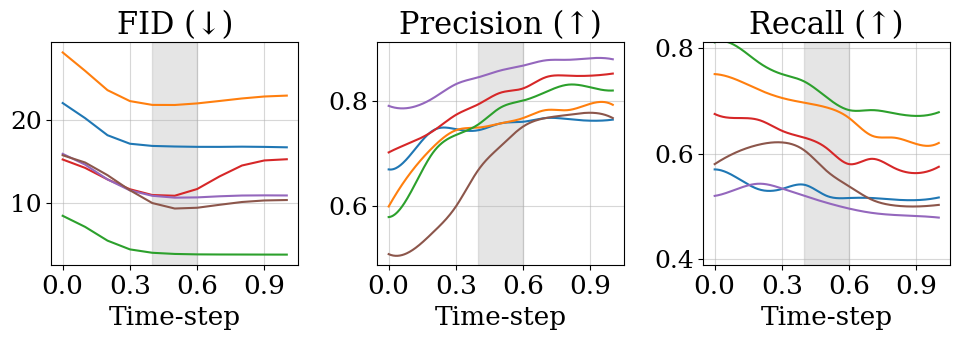

This figure's Python source:
import pandas as pd
import matplotlib.pyplot as plt
from scipy.interpolate import make_interp_spline
from scipy.ndimage import gaussian_filter1d
import numpy as np

# Define the color mapping from the reference image (manually matched)
color_order = {
    "Caltech": "#ff7f0e",    # Orange
    "FFHQ": "#d62728",           # Red
    "Stanford-Cars": "#8c564b",  # Brown
        "ArtBench": "#1f77b4",       # Blue
    "CUB-Birds": "#2ca02c",      # Green
    "Food": "#9467bd",       # Purple
}

# Adjust x-tick positions to only show 5 values
xticks = [0, 0.25, 0.50, 0.75, 1]

# Define the MG values for the cutoff threshold ablation
mg_values = [0, 0.1, 0.2, 0.3, 0.4, 0.5, 0.6, 0.7, 0.8, 0.9, 1.0]

# FID data with new MG=0 values
fid_df = pd.DataFrame({
    "MG": mg_values,
    "Caltech": [30.02, 25.40, 23.01, 21.86, 21.68, 21.80, 21.94, 22.38, 22.62, 23.01, 23.01],
    "Food": [16.75, 14.96, 12.38, 11.08, 10.77, 10.45, 10.64, 10.85, 10.95, 10.93, 10.89],
    "Stanford-Cars": [16.24, 15.28, 13.43, 11.65, 9.15, 8.98, 9.36, 9.77, 10.25, 10.37, 10.36],
    "ArtBench": [23.36, 20.40, 17.03, 16.98, 16.84, 16.84, 16.78, 16.70, 16.91, 16.78, 16.69],
    "CUB-Birds": [9.35, 7.27, 4.85, 4.01, 3.94, 3.78, 3.77, 3.76, 3.77, 3.75, 3.75],
    "FFHQ": [15.94, 14.34, 12.73, 11.30, 10.80, 10.36, 10.98, 13.56, 15.03, 15.36, 15.29],
})

# Precision data with new MG=0 values
precision_df = pd.DataFrame({
    "MG": mg_values,
    "Caltech": [0.6, 0.665, 0.713, 0.744, 0.749, 0.757, 0.767, 0.782, 0.782, 0.794, 0.792],
    "Food": [0.79, 0.787, 0.805, 0.831, 0.844, 0.857, 0.866, 0.876, 0.877, 0.880, 0.878],
    "Stanford-Cars": [0.51, 0.516, 0.552, 0.60, 0.669, 0.714, 0.751, 0.767, 0.773, 0.777, 0.767],
    "ArtBench": [0.67, 0.699, 0.744, 0.746, 0.744, 0.757, 0.760, 0.767, 0.765, 0.762, 0.764],
    "CUB-Birds": [0.58, 0.628, 0.703, 0.735, 0.755, 0.787, 0.800, 0.816, 0.830, 0.825, 0.819],
    "FFHQ": [0.7021, 0.721, 0.743, 0.773, 0.793, 0.815, 0.823, 0.844, 0.847, 0.847, 0.851],
})

# Recall data with new MG=0 values
recall_df = pd.DataFrame({
    "MG": mg_values,
    "Caltech": [0.75, 0.739, 0.720, 0.705, 0.696, 0.687, 0.667, 0.634, 0.630, 0.618, 0.620],
    "Food": [0.52, 0.533, 0.543, 0.534, 0.520, 0.507, 0.496, 0.488, 0.484, 0.482, 0.479],
    "Stanford-Cars": [0.58, 0.603, 0.617, 0.621, 0.606, 0.567, 0.538, 0.513, 0.502, 0.500, 0.503],
    "ArtBench": [0.57, 0.554, 0.532, 0.533, 0.541, 0.520, 0.516, 0.516, 0.513, 0.512, 0.517],
    "CUB-Birds": [0.81, 0.802, 0.771, 0.750, 0.736, 0.706, 0.682, 0.682, 0.676, 0.671, 0.678],
    "FFHQ": [0.6747, 0.667, 0.663, 0.643, 0.63, 0.61, 0.58, 0.59, 0.573, 0.563, 0.575],
})


# Apply plot style
plt.rcParams.update({
    'font.family': 'serif',
    'font.serif': ['Times New Roman', 'Times', 'DejaVu Serif'],
    'font.size': 20,
    'axes.titlesize': 22,
    'axes.labelsize': 19,
    'xtick.labelsize': 19,
    'ytick.labelsize': 18,
    'legend.fontsize': 17,
})
# Correct the order of the legend and plot lines to match the reference image
ordered_datasets = [
        "ArtBench",       # Blue
        "Caltech",    # Orange
        "CUB-Birds",      # Green
        "FFHQ",           # Red
        "Food",       # Purple
    "Stanford-Cars",  # Brown
]

# Regenerate plot with corrected dataset order
fig, axs = plt.subplots(1, 3, figsize=(10, 4), sharex=True)

# Updated plotting with correct order and colors
def plot_panel(ax, df, title, ylabel=None, smooth=False):
    for col in ordered_datasets:
        if col not in df.columns:
            continue
        x = df["MG"]
        y = df[col]
        mask = y.notna()
        x = np.array(x)[mask]
        y = np.array(y)[mask]
        color = color_order.get(col, None)
        if smooth:
            x_smooth = np.linspace(x.min(), x.max(), 300)
            y_smooth = make_interp_spline(x, y)(x_smooth)
            ax.plot(x_smooth, y_smooth, label=col, color=color)
        else:
            smoothed = gaussian_filter1d(y, sigma=1)
            ax.plot(x, smoothed, label=col, color=color)
    ax.axvspan(0.4, 0.6, color='gray', alpha=0.2)
    ax.set_title(title)
    ax.set_xticks([0, 0.3, 0.6, 0.9])
    ax.set_xlim([-0.05, 1.05])
    ax.grid(True, linestyle='-', alpha=0.5)
    if ylabel:
        ax.set_ylabel(ylabel)

# Plot panels
plot_panel(axs[0], fid_df, "FID (↓)", "", smooth=False)
plot_panel(axs[1], precision_df, "Precision (↑)", "", smooth=True)
plot_panel(axs[2], recall_df, "Recall (↑)", "", smooth=True)

for ax in axs:
    ax.set_xlabel("Time-step")

axs[1].set_ylim([0.49, 0.91])
axs[2].set_ylim([0.39, 0.81])

# Create and display legend in correct order
handles = [plt.Line2D([], [], color=color_order[k], label=k) for k in ordered_datasets]
labels = ordered_datasets

print(ordered_datasets)

# fig.legend(
#     handles, labels,
#     loc='lower center',
#     bbox_to_anchor=(0.5, -0.1),
#     ncol=3,
#     columnspacing=1.2,
#     handletextpad=0.5,
#     frameon=True,
#     fancybox=True,
#     edgecolor='gray',
#     facecolor='white',
# )

plt.tight_layout(rect=[0, 0.05, 1, 1])
plt.savefig("cutoff_threshold_ablation_final_ordered.png", bbox_inches='tight', dpi=300)
plt.show()
